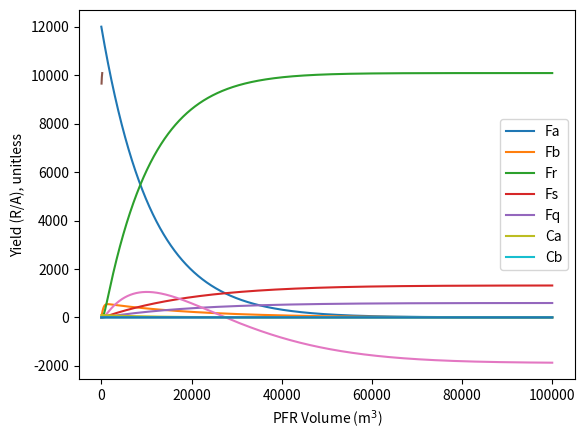

Python code for this plot:

# coding: utf-8

# In[1]:

import numpy as np
get_ipython().magic('matplotlib inline')
from matplotlib import pyplot as plt
import scipy
import scipy.integrate
import scipy.optimize


# In[2]:

T = 473.        # K. remember decimal points on non-integers!
R = 8.314      # J/mol/K
Ca0 = 100.     # mole/m3
v0 = 120.      # m3/hr
Fa0 = Ca0 * v0

Price_a = 200.  # $/kmol
Price_b = 300.  # $/kmol
Price_r = 1000. # $/kmol
Cost_SQ = 5.    # $/mol

def k1(T):
    A = 0.05  # m3/mol/s
    Ea = 6000. # J
    return A*np.exp(-1*Ea / R / T)

def k2(T):
    A = 1.0    # m3/mol/s
    Ea = 12500. # J
    return A*np.exp(-1*Ea / R / T)

def k3(T):
    A = 0.08  # m3/mol/s
    Ea = 7000. # J
    return A*np.exp(-1*Ea / R / T)

def k4(T):
    A = 0.06  # m3/mol/s
    Ea = 9000. # J
    return A*np.exp(-1*Ea / R / T)


# In[3]:

print(k1(473))
print(k2(473))
print(k3(473))
print(k4(473))


# In[4]:

def dFsoldV(Fsol,V):
    Fa, Fb, Fr, Fs, Fq = Fsol # unpack values from Fsol vector into 
                              # five variables

    # Total molar flowrate:
    Ft = Fa + Fb + Fr + Fs + Fq
    # Total concentration, from ideal gas law:
    Ct = 100. #mol/m3
    # Concentrations:
    Ca = Ct * (Fa / Ft)
    Cb = Ct * (Fb / Ft)
    Cr = Ct * (Fr / Ft)
    Cs = Ct * (Fs / Ft)
    Cq = Ct * (Fq / Ft)
    # rates of progress of reactions
    r1 = k1(T) * Ca
    r2 = k2(T) * Cb**2
    r3 = k3(T) * Cb
    r4 = k4(T) * Cb
    # rates of generation of species
    ra = -r1
    rb = r1 - (r2 + r3 + r4)
    rr = r2
    rs = r3
    rq = r4
    # Differential equations
    dFadV = ra
    dFbdV = rb
    dFrdV = rr
    dFsdV = rs
    dFqdV = rq
    return[dFadV,dFbdV,dFrdV,dFsdV,dFqdV]


# In[5]:

V_output = np.linspace(0,100000.,num=10000)


# In[6]:

Fsol0 = [Fa0,0,0,0,0]


# In[7]:

Y_result = scipy.integrate.odeint(dFsoldV, Fsol0, V_output)
Fa, Fb, Fr, Fs, Fq = Y_result.T


# In[8]:

plt.plot(V_output, Fa, label='Fa')
plt.plot(V_output, Fb, label='Fb')
plt.plot(V_output, Fr, label='Fr')
plt.plot(V_output, Fs, label='Fs')
plt.plot(V_output, Fq, label='Fq')
plt.legend(loc="best")
plt.xlabel('PFR Volume (m$^3$)')
plt.ylabel('Molar flow rate (mol/hr)')
plt.show()


# In[9]:

final_r=[]
Trange = np.linspace(323,473,150)
for i in Trange:
    T = i
    solution=scipy.integrate.odeint(dFsoldV,Fsol0,V_output)
    Fa, Fb, Fr, Fs, Fq = solution.T
    final_r.append(Fr[-1])

plt.plot(Trange-273,final_r)
plt.xlabel('Reactor Temperature(degC)')
plt.ylabel('Molar flow rate of R(mol/hr)')
plt.show()


# In[10]:

P_a = Price_a * Fa0/1000.
Prec_a = Price_a * Fa/1000.
P_b = Price_b * Fb/1000.
P_r = Price_r * Fr/1000.
P_s = Cost_SQ * Fs
P_q = Cost_SQ * Fq
P_tot = P_r + Prec_a + P_b - P_a - P_s - P_q


# In[11]:

plt.plot(V_output, P_tot)
plt.xlabel('PFR Volume (m$^3$)')
plt.ylabel('Profit ($/hr)')
plt.show()


# In[12]:

max_y = np.max(P_tot)
max_x = V_output[np.argmax(P_tot)]

print("The max profit is ${:5.2f}/hour.".format(max_y))
print("This occurs at reactor volume %.2f m3." %max_x)


# In[13]:

Cb = Fb/v0 #Ft
plt.plot(V_output, Cb)
plt.xlabel('PFR Volume (m$^3$)')
plt.ylabel('Concentration (mol/m$^3$)')
plt.show()


# In[14]:

max_Cb = np.max(Cb)
max_Vselect = V_output[np.argmax(Cb)]
#print(max_Vselect, max_Cb)
print("The maximum concentration of B under these conditions is %.2f mol/m3." %max_Cb)


# In[15]:

selectivity = k2(473.)/(k3(473.) + k4(473.))*max_Cb
print("The maximum selectivity of the desired to the undesired is %.2f." %selectivity)
print("This occurs at a reactor volume of %.2f m3." %max_Vselect)


# In[16]:

Ca = Fa/v0
Cb = Fb/v0 #Ft
plt.plot(V_output, Ca, label='Ca')
plt.plot(V_output, Cb, label='Cb')
plt.legend(loc="best")
plt.xlabel('PFR Volume (m$^3$)')
plt.ylabel('Concentration (mol/m$^3$)')
plt.show()


# In[17]:

yield_tot = k2(473.)/k1(473.) * (Cb**2/Ca)
plt.plot(V_output, yield_tot)
plt.xlabel('PFR Volume (m$^3$)')
plt.ylabel('Yield (R/A), unitless')
plt.show()


# In[18]:

max_yield = np.max(yield_tot)
max_Vyield = V_output[np.argmax(yield_tot)]
print("The maximum yield is {:05.3f}, which occurs at a reactor volume of {:07.2f} m3.".format(max_yield,max_Vyield))


# In[ ]:



